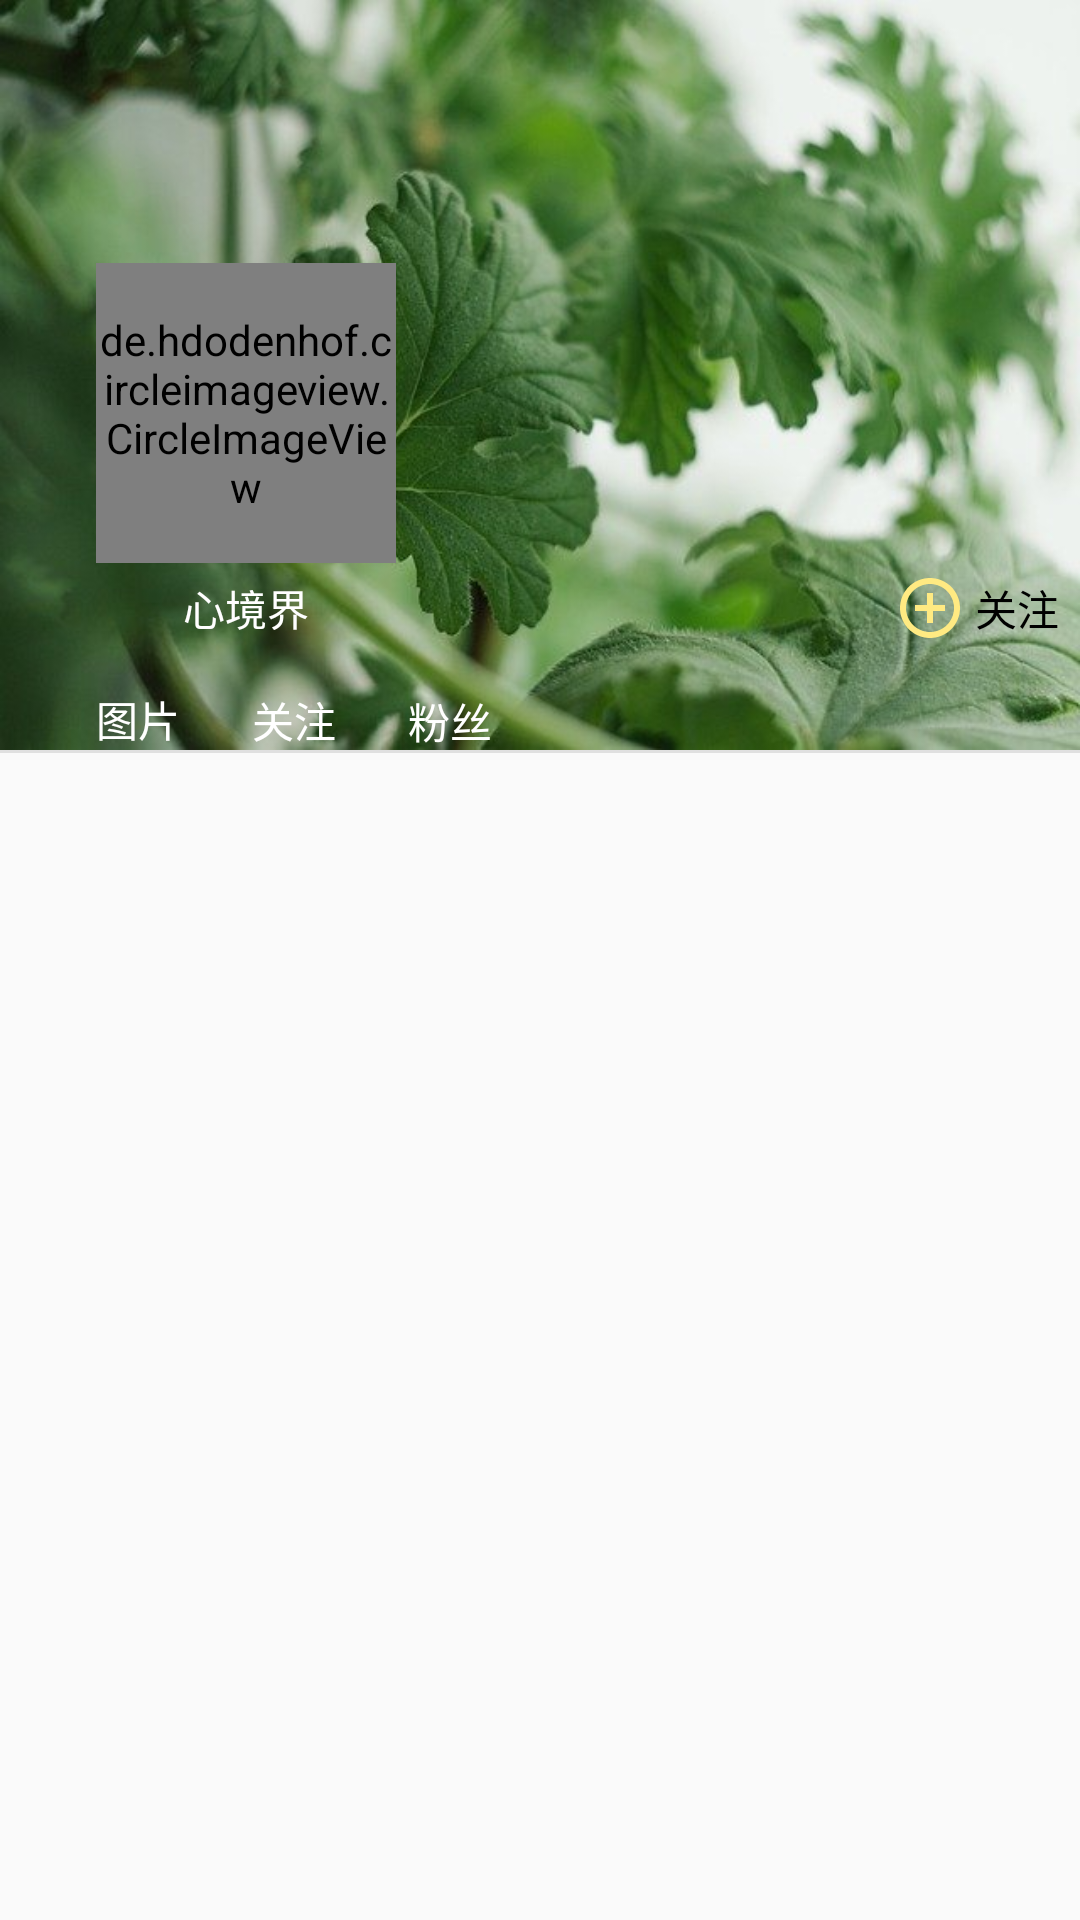

Reconstruct the res/layout file that produces this screen, plus the resources it refers to.
<!-- AndroidManifest.xml: application theme AppTheme.main -->
<!-- res/layout/other_user_fragment.xml -->
<?xml version="1.0" encoding="utf-8"?>
<layout xmlns:android="http://schemas.android.com/apk/res/android"
    xmlns:app="http://schemas.android.com/apk/res-auto"
    xmlns:tools="http://schemas.android.com/tools">

    <data>

    </data>

    <androidx.coordinatorlayout.widget.CoordinatorLayout
        android:layout_width="match_parent"
        android:layout_height="match_parent">

        <com.google.android.material.appbar.AppBarLayout
            android:layout_width="match_parent"
            android:layout_height="wrap_content"
            android:background="#FFFFFF">

            
            
            
            
            
            
            
            
            

            <androidx.appcompat.widget.Toolbar
                android:id="@+id/toolbar6"
                android:layout_width="match_parent"
                android:layout_height="250dp"
                android:background="@drawable/geranium"
                android:maxHeight="300dp"
                android:minHeight="50dp"
                android:scaleType="centerCrop"
                android:theme="?attr/actionBarTheme"
                app:layout_scrollFlags="scroll|enterAlwaysCollapsed">

                <androidx.constraintlayout.widget.ConstraintLayout
                    android:id="@+id/linearLayoutCompat"
                    android:layout_width="match_parent"
                    android:layout_height="match_parent"
                    app:layout_constraintBottom_toBottomOf="@+id/profile_picture"
                    app:layout_constraintTop_toBottomOf="@+id/profile_picture">

                    <de.hdodenhof.circleimageview.CircleImageView
                        android:id="@+id/profile_picture"
                        android:layout_width="100dp"
                        android:layout_height="100dp"
                        android:layout_marginStart="16dp"
                        android:clickable="true"
                        android:src="@drawable/logo"
                        app:layout_constraintBottom_toTopOf="@+id/guideline37"
                        app:layout_constraintStart_toStartOf="parent"
                        app:layout_constraintTop_toTopOf="@+id/guideline37" />

                    <androidx.constraintlayout.widget.Guideline
                        android:id="@+id/guideline37"
                        android:layout_width="wrap_content"
                        android:layout_height="wrap_content"
                        android:orientation="horizontal"
                        app:layout_constraintGuide_percent="0.55" />

                    <TextView
                        android:id="@+id/username"
                        android:layout_width="wrap_content"
                        android:layout_height="wrap_content"
                        android:text="心境界"
                        android:textColor="@color/accent"
                        app:layout_constraintBottom_toTopOf="@+id/guideline38"
                        app:layout_constraintEnd_toEndOf="@+id/profile_picture"
                        app:layout_constraintStart_toStartOf="@+id/profile_picture"
                        app:layout_constraintTop_toTopOf="@+id/guideline38" />

                    <androidx.constraintlayout.widget.Guideline
                        android:id="@+id/guideline38"
                        android:layout_width="wrap_content"
                        android:layout_height="wrap_content"
                        android:orientation="horizontal"
                        app:layout_constraintGuide_percent="0.81" />

                    <TextView
                        android:id="@+id/textView3"
                        android:layout_width="wrap_content"
                        android:layout_height="wrap_content"
                        android:text="图片"
                        android:textColor="@color/accent"
                        app:layout_constraintBottom_toBottomOf="parent"
                        app:layout_constraintStart_toStartOf="@+id/profile_picture"
                        app:layout_constraintTop_toBottomOf="@+id/search_username" />

                    <TextView
                        android:id="@+id/pic_number"
                        android:layout_width="wrap_content"
                        android:layout_height="wrap_content"
                        android:layout_marginStart="8dp"
                        android:textColor="@color/accent"
                        app:layout_constraintBottom_toBottomOf="@+id/textView3"
                        app:layout_constraintStart_toEndOf="@+id/textView3"
                        app:layout_constraintTop_toTopOf="@+id/textView3"
                        tools:text="999" />

                    <TextView
                        android:id="@+id/textView5"
                        android:layout_width="wrap_content"
                        android:layout_height="wrap_content"
                        android:layout_marginStart="16dp"
                        android:text="关注"
                        android:textColor="@color/accent"
                        app:layout_constraintBottom_toBottomOf="@+id/pic_number"
                        app:layout_constraintStart_toEndOf="@+id/pic_number"
                        app:layout_constraintTop_toTopOf="@+id/pic_number" />

                    <TextView
                        android:id="@+id/sub_number"
                        android:layout_width="wrap_content"
                        android:layout_height="wrap_content"
                        android:layout_marginStart="8dp"
                        android:textColor="@color/accent"
                        app:layout_constraintBottom_toBottomOf="@+id/textView5"
                        app:layout_constraintStart_toEndOf="@+id/textView5"
                        app:layout_constraintTop_toTopOf="@+id/textView5"
                        tools:text="999" />

                    <TextView
                        android:id="@+id/textView7"
                        android:layout_width="wrap_content"
                        android:layout_height="wrap_content"
                        android:layout_marginStart="16dp"
                        android:text="粉丝"
                        android:textColor="@color/accent"
                        app:layout_constraintBottom_toBottomOf="@+id/sub_number"
                        app:layout_constraintStart_toEndOf="@+id/sub_number"
                        app:layout_constraintTop_toTopOf="@+id/sub_number" />

                    <TextView
                        android:id="@+id/fans_number"
                        android:layout_width="wrap_content"
                        android:layout_height="wrap_content"
                        android:layout_marginStart="8dp"
                        android:textColor="@color/accent"
                        app:layout_constraintBottom_toBottomOf="@+id/textView7"
                        app:layout_constraintStart_toEndOf="@+id/textView7"
                        app:layout_constraintTop_toTopOf="@+id/textView7"
                        tools:text="999" />

                    <Button
                        android:id="@+id/follow_button"
                        android:layout_width="58dp"
                        android:layout_height="35dp"
                        android:layout_marginEnd="4dp"
                        android:background="#00000000"
                        android:drawableStart="@drawable/ic_add_circle_outline_black_24dp"
                        android:text="关注"
                        android:textColor="@color/black"
                        app:layout_constraintBottom_toTopOf="@+id/guideline38"
                        app:layout_constraintEnd_toEndOf="parent"
                        app:layout_constraintTop_toTopOf="@+id/guideline38" />

                </androidx.constraintlayout.widget.ConstraintLayout>
            </androidx.appcompat.widget.Toolbar>

            <View
                android:id="@+id/divider3"
                android:layout_width="match_parent"
                android:layout_height="1dp"
                android:background="?android:attr/listDivider" />

        </com.google.android.material.appbar.AppBarLayout>

        <androidx.recyclerview.widget.RecyclerView
            android:id="@+id/user_pics"
            android:layout_width="match_parent"
            android:layout_height="match_parent"
            app:layout_behavior="@string/appbar_scrolling_view_behavior" />

    </androidx.coordinatorlayout.widget.CoordinatorLayout>
</layout>
<!-- resources referenced by this layout -->
<resources>
  <color name="accent">#FFFFFF</color>
  <color name="black">#000000</color>
  <!-- drawable geranium: jpg bitmap (drawable-v24, 46153 bytes) -->
  <!-- drawable ic_add_circle_outline_black_24dp (drawable) -->
  <vector android:height="24dp"
      android:tint="@color/primary"
      android:viewportHeight="24.0" android:viewportWidth="24.0"
      android:width="24dp" xmlns:android="http://schemas.android.com/apk/res/android">
      <path
          android:fillColor="@color/primary"
          android:pathData="M13,7h-2v4L7,11v2h4v4h2v-4h4v-2h-4L13,7zM12,2C6.48,2 2,6.48 2,12s4.48,10 10,10 10,-4.48 10,-10S17.52,2 12,2zM12,20c-4.41,0 -8,-3.59 -8,-8s3.59,-8 8,-8 8,3.59 8,8 -3.59,8 -8,8z" />
  </vector>
  <!-- drawable logo: png bitmap (drawable, 144782 bytes) -->
  <style name="AppTheme.main" parent="Theme.Design.Light.NoActionBar">
          <item name="android:statusBarColor">@color/sky_blue</item>
          <item name="colorControlHighlight">@color/primary</item>
          <item name="colorControlActivated">@color/black</item>
          <item name="android:textColorPrimary">@color/black</item>
          <item name="android:textColor">@color/black</item>
          <item name="colorAccent">@color/primary_darker</item>
          <item name="colorPrimary">@color/primary</item>
          
          
          
  
      </style>
  <color name="primary">#FFEA82</color>
  <color name="sky_blue">#30B0CD</color>
  <color name="primary_darker">#F8AE76</color>
</resources>
